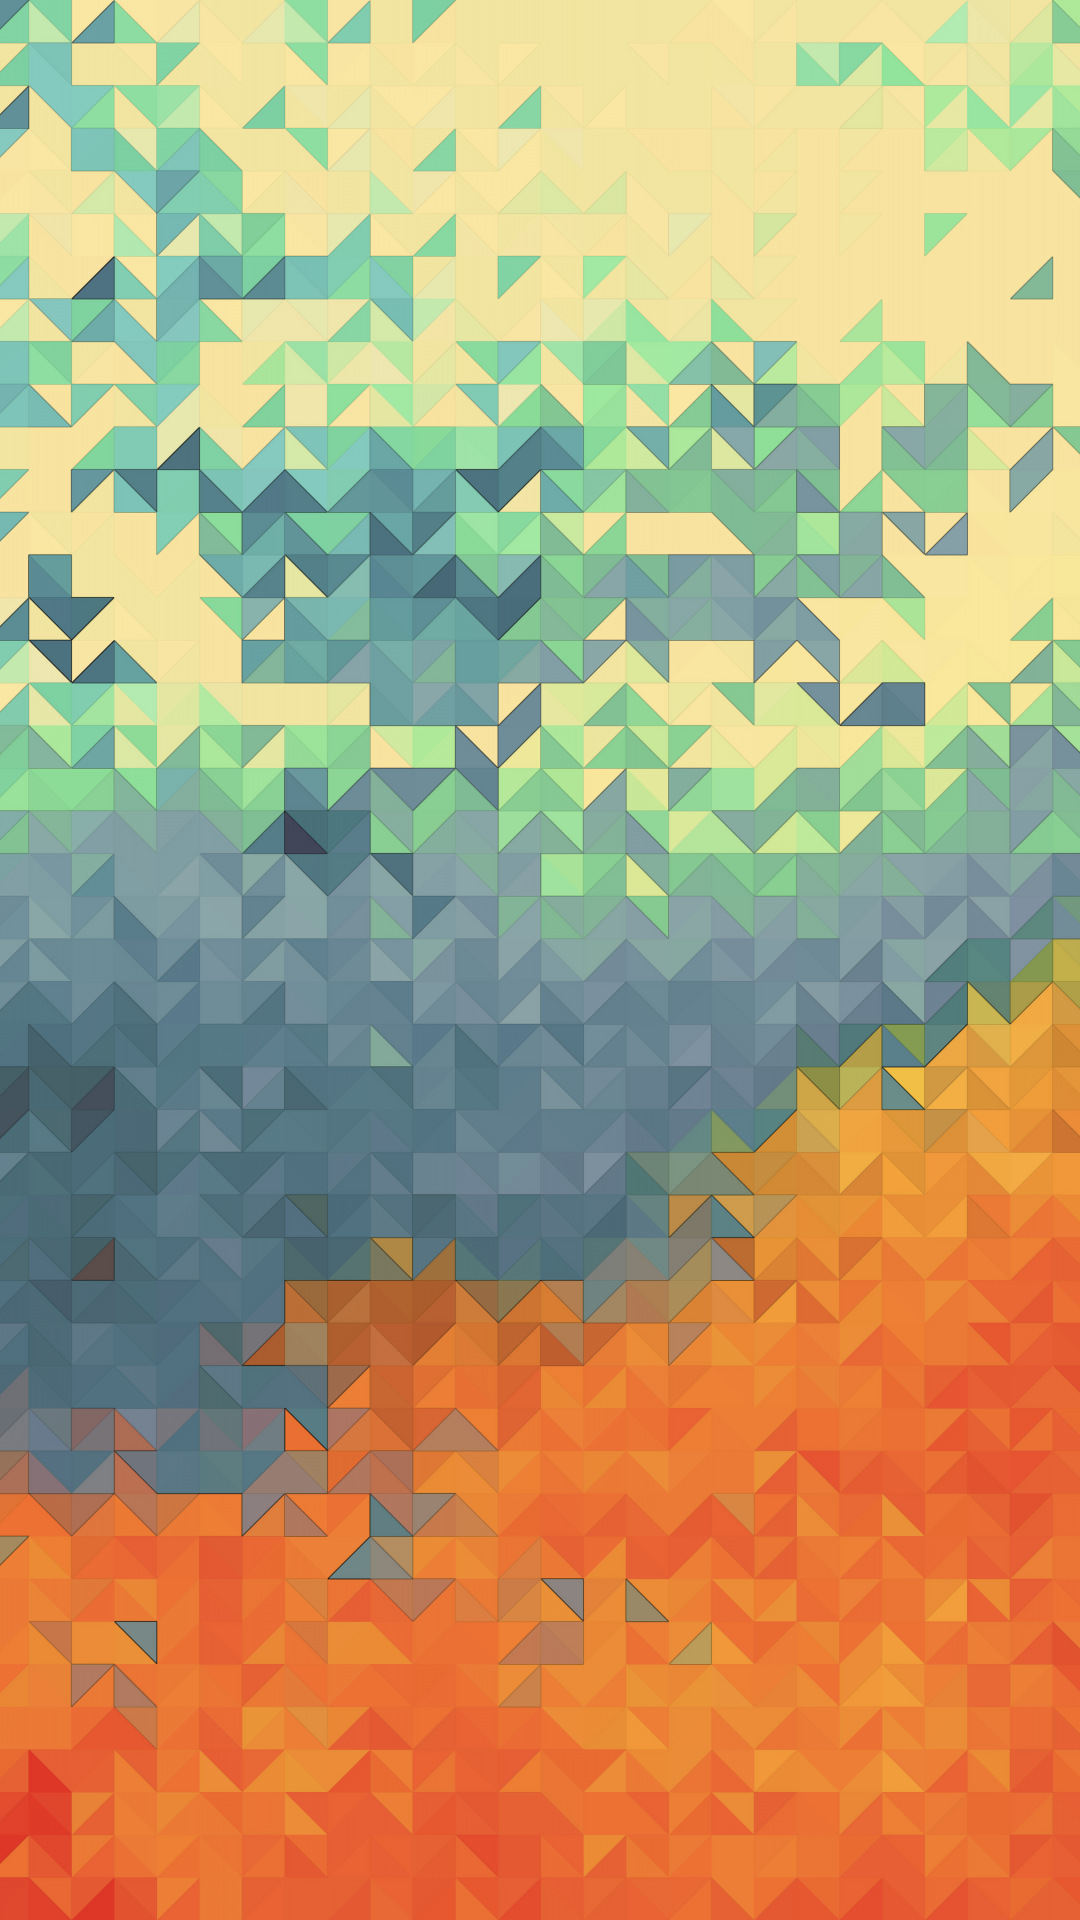

Reconstruct the res/layout file that produces this screen, plus the resources it refers to.
<!-- AndroidManifest.xml: application theme AppTheme -->
<!-- res/layout/activity_splash_screen.xml -->
<?xml version="1.0" encoding="utf-8"?>
<RelativeLayout xmlns:android="http://schemas.android.com/apk/res/android"
    xmlns:app="http://schemas.android.com/apk/res-auto"
    xmlns:tools="http://schemas.android.com/tools"
    android:layout_width="match_parent"
    android:id="@+id/splash_layout"
    android:layout_height="match_parent"
    android:background="@drawable/splash_background"
    tools:context="com.developervishalsehgal.animations.SplashScreen">

    <LinearLayout
        android:layout_width="wrap_content"
        android:layout_height="wrap_content"
        android:layout_centerInParent="true"
        android:orientation="horizontal">

        <ImageView
            android:id="@+id/dot_one"
            android:layout_width="12dp"
            android:layout_height="wrap_content"
            android:layout_margin="2dp"
            android:adjustViewBounds="true"
            android:elevation="16dp"
            android:focusable="true"
            android:src="@drawable/white_radius"
            android:visibility="invisible" />

        <ImageView
            android:id="@+id/dot_two"
            android:layout_width="12dp"
            android:layout_height="wrap_content"
            android:layout_margin="2dp"
            android:adjustViewBounds="true"
            android:elevation="16dp"
            android:focusable="true"
            android:src="@drawable/white_radius"
            android:visibility="invisible" />

        <ImageView
            android:id="@+id/dot_three"
            android:layout_width="12dp"
            android:layout_height="wrap_content"
            android:layout_margin="2dp"
            android:adjustViewBounds="true"
            android:elevation="16dp"
            android:focusable="true"
            android:src="@drawable/white_radius"
            android:visibility="invisible" />
    </LinearLayout>

</RelativeLayout>
<!-- resources referenced by this layout -->
<resources>
  <!-- drawable splash_background: jpg bitmap (drawable-nodpi-v4, 418310 bytes) -->
  <style name="AppTheme" parent="Theme.AppCompat.Light.NoActionBar">
          
          <item name="colorPrimary">@color/colorPrimary</item>
          <item name="colorPrimaryDark">@color/colorPrimaryDark</item>
          <item name="colorAccent">@color/colorAccent</item>
      </style>
  <!-- not gathered from this repository: default colours our renderer supplied (Android Studio template values) -->
  <color name="colorPrimary">#FF6200EE</color>
  <color name="colorPrimaryDark">#FF3700B3</color>
  <color name="colorAccent">#FF03DAC5</color>
</resources>
